The GitHub repository Go-Birds-Dev/Go_birds contains a labelled image folder "datos" with 10 categories: ara ararauna, chroicocephalus ridibundus, eubucco bourcierii, laterallus albigularis, melanerpes formicivorus, patagioenas subvinacea, platalea ajaja, rynchops niger, theristicus caudatus, vultur gryphus. Examples follow, each with its label.

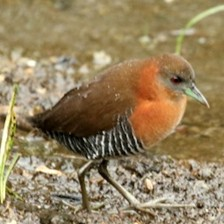
Label: laterallus albigularis

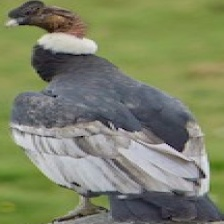
Label: vultur gryphus

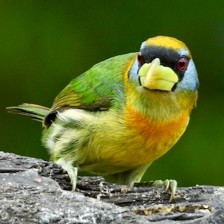
Label: eubucco bourcierii

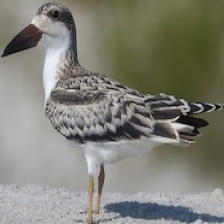
Label: rynchops niger

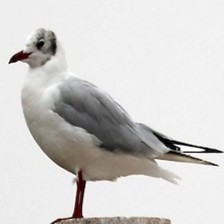
Label: chroicocephalus ridibundus

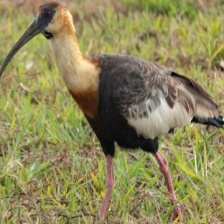
Label: theristicus caudatus
